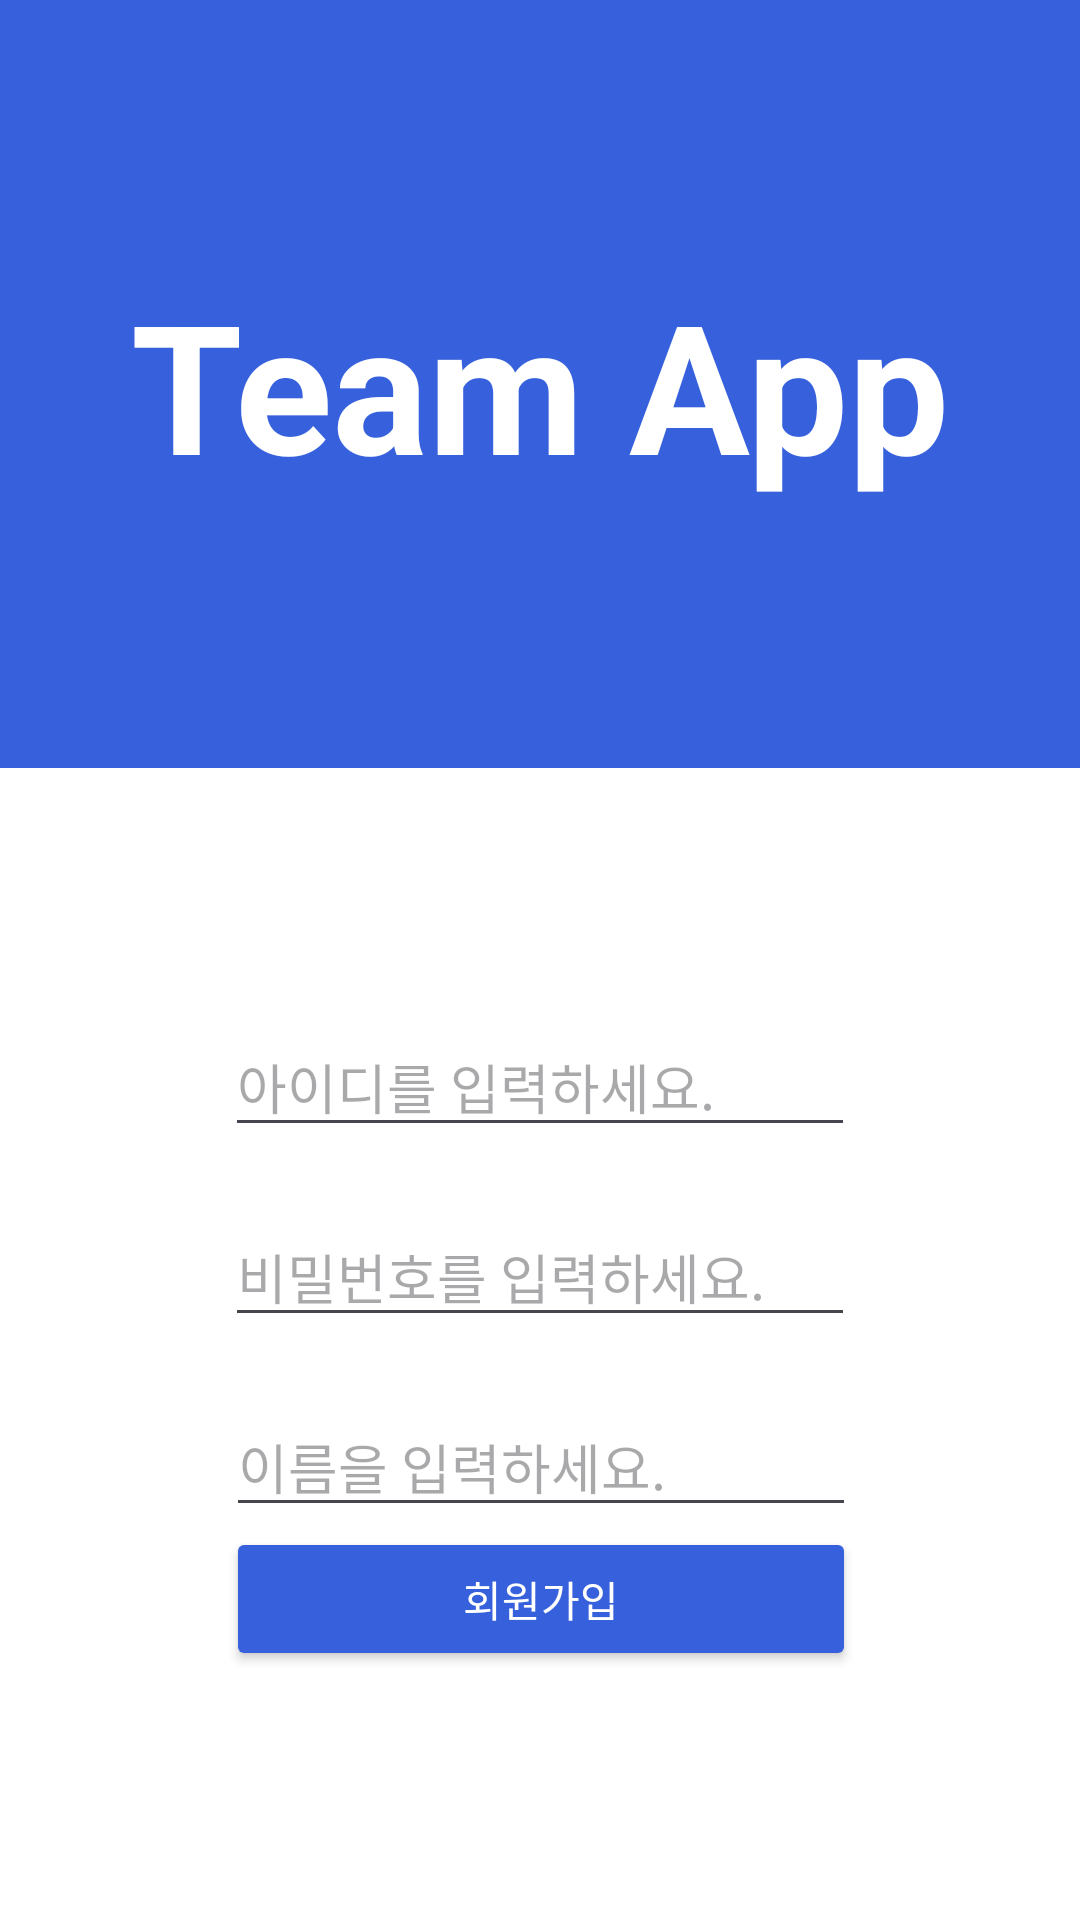

Reconstruct the res/layout file that produces this screen, plus the resources it refers to.
<!-- AndroidManifest.xml: application theme Theme.Plzlogin -->
<!-- res/layout/activity_signup.xml -->
<?xml version="1.0" encoding="utf-8"?>
<androidx.constraintlayout.widget.ConstraintLayout xmlns:android="http://schemas.android.com/apk/res/android"
    xmlns:app="http://schemas.android.com/apk/res-auto"
    android:layout_width="match_parent"
    android:layout_height="match_parent"
    android:background="#3660DC">

    <androidx.constraintlayout.widget.ConstraintLayout
        android:id="@+id/constraintLayout"
        android:layout_width="match_parent"
        android:layout_height="0dp"
        android:background="@color/white"
        app:layout_constraintBottom_toBottomOf="parent"
        app:layout_constraintEnd_toEndOf="parent"
        app:layout_constraintHeight_percent="0.6"
        app:layout_constraintStart_toStartOf="parent">

        <EditText
            android:id="@+id/edt_id"
            android:layout_width="wrap_content"
            android:layout_height="wrap_content"
            android:layout_marginBottom="20dp"
            android:ems="10"
            android:hint="아이디를 입력하세요."
            app:layout_constraintBottom_toTopOf="@id/edt_password"
            app:layout_constraintStart_toStartOf="parent"
            app:layout_constraintTop_toTopOf="parent"
            app:layout_constraintVertical_chainStyle="packed"
            app:layout_constraintEnd_toEndOf="parent" />

        <EditText
            android:id="@+id/edt_password"
            android:layout_width="wrap_content"
            android:layout_height="wrap_content"
            android:layout_marginBottom="20dp"
            android:ems="10"
            android:hint="비밀번호를 입력하세요."
            app:layout_constraintBottom_toTopOf="@id/edt_name"
            app:layout_constraintEnd_toEndOf="parent"
            app:layout_constraintStart_toStartOf="parent"
            app:layout_constraintTop_toBottomOf="@id/edt_id"
            app:layout_constraintVertical_chainStyle="packed" />

        <EditText
            android:id="@+id/edt_name"
            android:layout_width="wrap_content"
            android:layout_height="wrap_content"
            android:ems="10"
            android:hint="이름을 입력하세요."
            app:layout_constraintBottom_toTopOf="@+id/btn_signup"
            app:layout_constraintEnd_toEndOf="parent"
            app:layout_constraintHorizontal_bias="0.502"
            app:layout_constraintStart_toStartOf="parent"
            app:layout_constraintTop_toBottomOf="@+id/edt_password" />

        <Button
            android:id="@+id/btn_signup"
            android:layout_width="0dp"
            android:layout_height="wrap_content"
            android:text="회원가입"
            android:textColor="@color/white"
            app:backgroundTint="#3660DC"
            app:layout_constraintBottom_toBottomOf="parent"
            app:layout_constraintEnd_toEndOf="@+id/edt_name"
            app:layout_constraintStart_toStartOf="@+id/edt_name"
            app:layout_constraintTop_toBottomOf="@id/edt_name" />
    </androidx.constraintlayout.widget.ConstraintLayout>

    <TextView
        android:id="@+id/textView3"
        android:layout_width="wrap_content"
        android:layout_height="wrap_content"
        android:text="Team App"
        android:textColor="#FFFFFF"
        android:textSize="60dp"
        android:textStyle="bold"
        app:layout_constraintBottom_toTopOf="@+id/constraintLayout"
        app:layout_constraintEnd_toEndOf="parent"
        app:layout_constraintStart_toStartOf="parent"
        app:layout_constraintTop_toTopOf="parent" />
</androidx.constraintlayout.widget.ConstraintLayout>
<!-- resources referenced by this layout -->
<resources>
  <color name="white">#FFFFFFFF</color>
  <style name="Theme.Plzlogin" parent="Base.Theme.Plzlogin" />
  <style name="Base.Theme.Plzlogin" parent="Theme.Material3.DayNight.NoActionBar">
          
          <item name="colorPrimary">@color/Blue</item>
      </style>
  <color name="Blue">#3660DC</color>
</resources>
